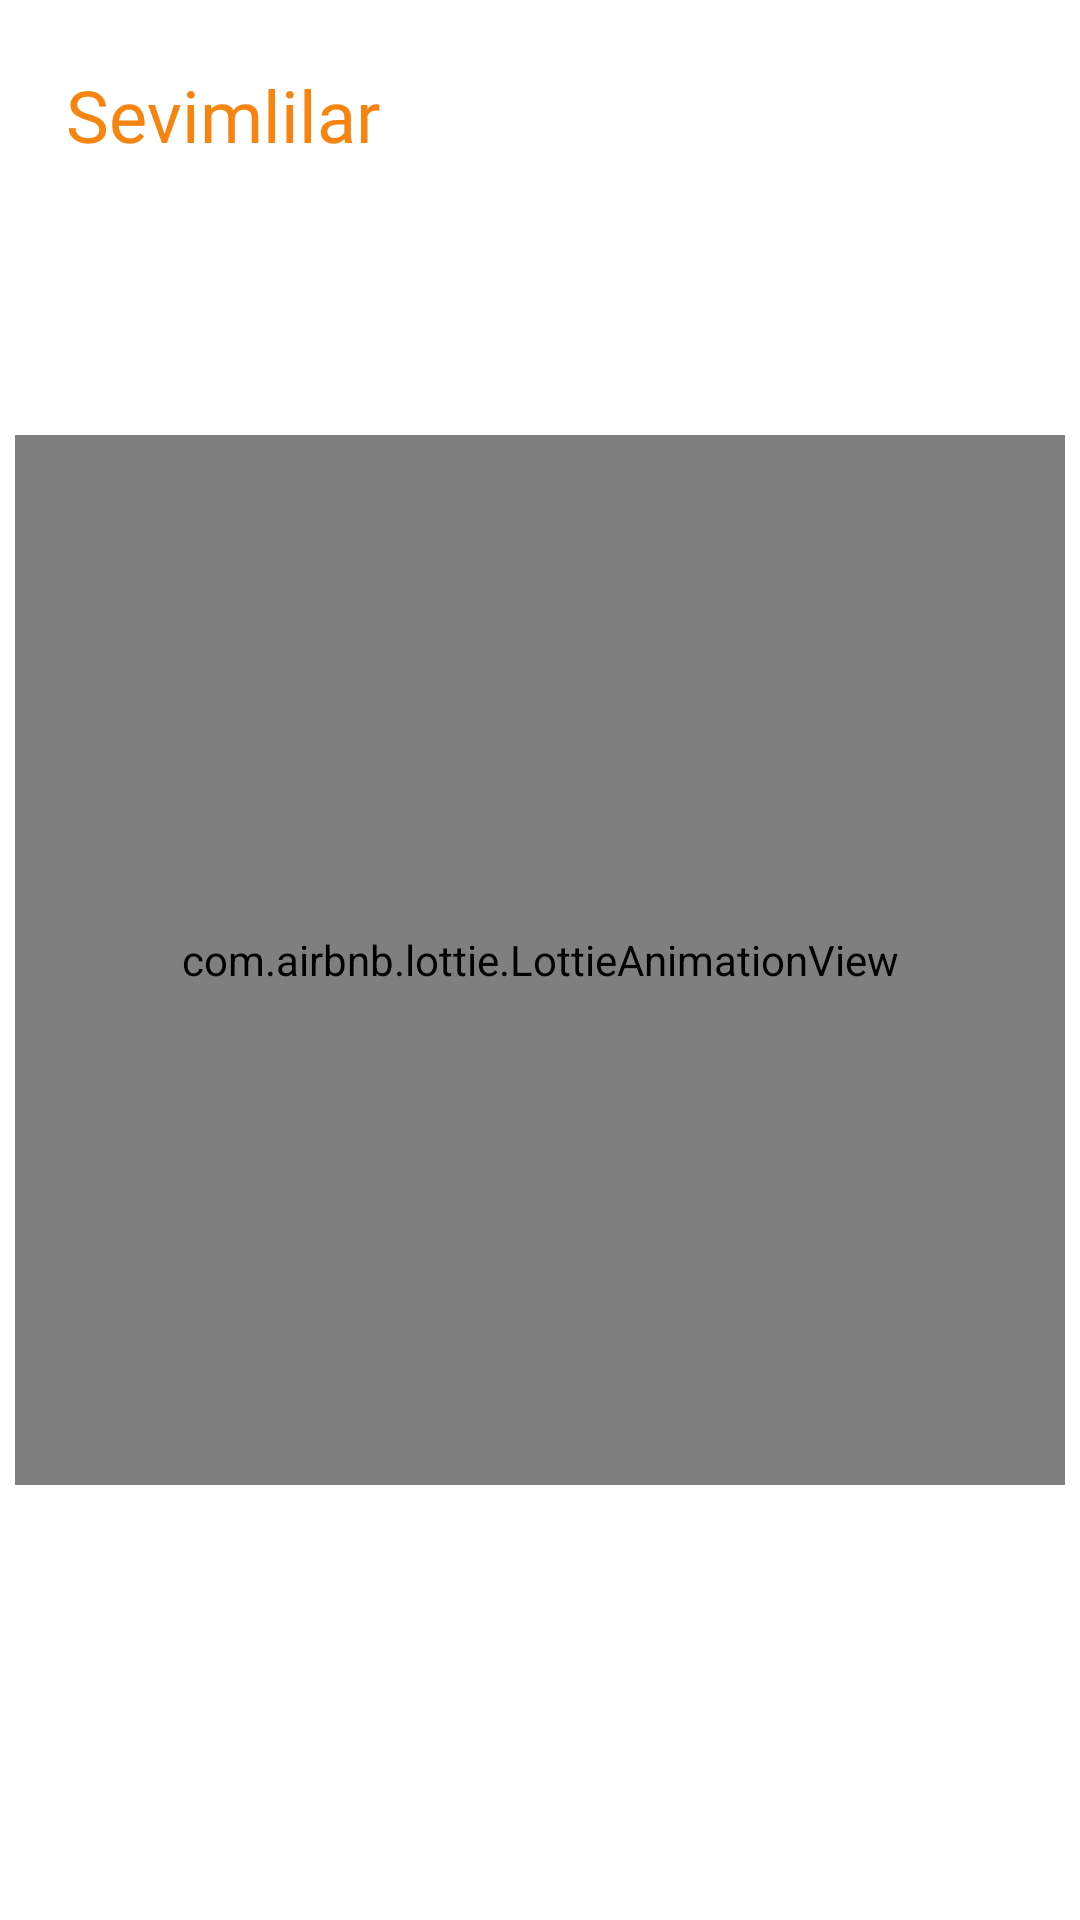

Here is an Android app screen rendered from its layout file. Give the layout XML and the strings, colors and styles it references.
<!-- AndroidManifest.xml: application theme Theme.BookApp -->
<!-- res/layout/fragment_favorite.xml -->
<?xml version="1.0" encoding="utf-8"?>
<androidx.constraintlayout.widget.ConstraintLayout xmlns:android="http://schemas.android.com/apk/res/android"
    xmlns:app="http://schemas.android.com/apk/res-auto"
    xmlns:tools="http://schemas.android.com/tools"
    android:layout_width="match_parent"
    android:layout_height="match_parent"
    android:background="@color/bg"
    tools:context=".presentation.screens.favorite.FavoriteScreen">


    <TextView
        android:id="@+id/tv_title"
        android:layout_width="wrap_content"
        android:layout_height="wrap_content"
        android:layout_marginStart="22dp"
        android:layout_marginTop="22dp"
        android:textColor="@color/title"
        android:layout_marginBottom="16dp"
        android:fontFamily="@font/poppins_semibold"
        android:text="@string/favorite"
        android:textSize="24sp"
        app:layout_constraintStart_toStartOf="parent"
        app:layout_constraintTop_toTopOf="parent" />

    <androidx.recyclerview.widget.RecyclerView
        android:id="@+id/list_books"
        android:layout_width="match_parent"
        android:layout_height="0dp"
        android:clipToPadding="false"
        android:orientation="vertical"
        android:padding="8dp"
        app:layoutManager="androidx.recyclerview.widget.LinearLayoutManager"
        app:layout_constraintBottom_toBottomOf="parent"
        app:layout_constraintEnd_toEndOf="parent"
        app:layout_constraintStart_toStartOf="parent"
        app:layout_constraintTop_toBottomOf="@id/tv_title"
        tools:listitem="@layout/list_item_books" />

    <com.airbnb.lottie.LottieAnimationView
        android:id="@+id/image_splash"
        android:layout_width="350dp"
        android:layout_height="350dp"
        app:lottie_autoPlay="true"
        app:lottie_rawRes="@raw/favorite"
        android:src="@drawable/ic_group"
        app:layout_constraintBottom_toBottomOf="parent"
        app:layout_constraintEnd_toEndOf="parent"
        app:layout_constraintStart_toStartOf="parent"
        app:layout_constraintTop_toTopOf="parent"
        app:layout_constraintVertical_bias="0.5"
        tools:ignore="ContentDescription" />

</androidx.constraintlayout.widget.ConstraintLayout>
<!-- res/layout/list_item_books.xml (included above) -->
<?xml version="1.0" encoding="utf-8"?>
<androidx.constraintlayout.widget.ConstraintLayout xmlns:android="http://schemas.android.com/apk/res/android"
    xmlns:app="http://schemas.android.com/apk/res-auto"
    xmlns:tools="http://schemas.android.com/tools"
    android:layout_width="match_parent"
    android:layout_height="90dp"
    android:layout_margin="4dp"
    android:background="@drawable/bg_app"
    android:clickable="true"
    android:focusable="true"
    android:foreground="?attr/selectableItemBackgroundBorderless"
    android:padding="12dp">

    <de.hdodenhof.circleimageview.CircleImageView
        android:id="@+id/image_book"
        android:layout_width="70dp"
        android:layout_height="70dp"
        android:layout_marginStart="10dp"
        android:scaleType="centerCrop"
        android:src="@drawable/steve"
        app:layout_constraintBottom_toBottomOf="parent"
        app:layout_constraintLeft_toLeftOf="parent"
        app:layout_constraintTop_toTopOf="parent" />


    <TextView
        android:id="@+id/tv_book_name"
        android:layout_width="230dp"
        android:layout_height="wrap_content"
        android:layout_marginStart="10dp"
        android:layout_marginTop="10dp"
        android:ellipsize="end"
        android:fontFamily="@font/poppins_semibold"
        android:maxLines="1"
        android:textSize="16sp"
        app:layout_constraintBottom_toBottomOf="@id/image_book"
        app:layout_constraintLeft_toRightOf="@id/image_book"
        app:layout_constraintTop_toTopOf="@id/image_book"
        app:layout_constraintVertical_bias="0"
        tools:text="Steve Jobs" />

    <TextView
        android:id="@+id/tv_book_author"
        android:layout_width="230dp"
        android:layout_height="wrap_content"
        android:layout_marginStart="10dp"
        android:layout_marginBottom="8dp"
        android:ellipsize="end"
        android:fontFamily="@font/poppins"
        android:maxLines="1"
        android:textColor="@color/hint_color"
        android:textSize="13sp"
        app:layout_constraintBottom_toBottomOf="@id/image_book"
        app:layout_constraintLeft_toRightOf="@id/image_book"
        app:layout_constraintTop_toTopOf="@id/image_book"
        app:layout_constraintVertical_bias="1"
        tools:text="Walter Isaacson"

        />

    <ImageView

        android:id="@+id/menu"
        android:layout_width="30dp"
        android:layout_height="30dp"
        android:layout_marginEnd="10dp"
        android:background="?attr/selectableItemBackgroundBorderless"
        android:clickable="true"
        android:visibility="gone"
        android:focusable="true"
        android:src="@drawable/menu_svgrepo_com"
        app:layout_constraintBottom_toBottomOf="parent"
        app:layout_constraintRight_toRightOf="parent"
        app:layout_constraintTop_toTopOf="parent" />

</androidx.constraintlayout.widget.ConstraintLayout>
<!-- resources referenced by this layout -->
<resources>
  <color name="bg">#ffffff</color>
  <color name="hint_color">#EDEDED</color>
  <color name="title">#F7840F</color>
  <!-- drawable bg_app (drawable) -->
  <?xml version="1.0" encoding="utf-8"?>
  <shape xmlns:android="http://schemas.android.com/apk/res/android">
      <solid android:color="@color/title" />
      <corners android:radius="10dp"/>
  </shape>
  <!-- drawable ic_group (drawable) -->
  <vector xmlns:android="http://schemas.android.com/apk/res/android"
      android:width="138dp"
      android:height="133dp"
      android:viewportWidth="138"
      android:viewportHeight="133">
    <path
        android:pathData="M0,8.76C0,4.98 2.73,1.75 6.46,1.11C6.89,1.04 7.33,1 7.76,1H14.61L23.29,1.4C26.63,1.63 29.23,4.4 29.25,7.74L29.95,115.76C29.98,120.11 26.52,123.69 22.17,123.81L15,124L7.78,123.81C3.45,123.69 0,120.14 0,115.81V8.76Z"
        android:fillColor="#FFC41F"/>
    <path
        android:pathData="M38,9.76C38,5.98 40.73,2.75 44.46,2.11C44.89,2.04 45.33,2 45.76,2H52.61L61.29,2.4C64.63,2.63 67.23,5.4 67.25,8.74L67.95,116.76C67.98,121.11 64.52,124.69 60.17,124.81L53,125L45.78,124.81C41.45,124.69 38,121.14 38,116.81V9.76Z"
        android:fillColor="#ffffff"/>
    <path
        android:pathData="M69.88,17.4C68.69,13.83 70.23,9.85 73.53,8C73.91,7.79 74.31,7.6 74.72,7.46L81.14,5.16L89.42,2.63C92.63,1.73 95.94,3.47 97.02,6.63L131.84,108.71C133.25,112.84 131.13,117.39 127.06,118.97L120.42,121.54L113.61,123.77C109.49,125.12 105.12,122.92 103.75,118.81L69.88,17.4Z"
        android:fillColor="#ffffff"/>
    <path
        android:pathData="M0,127h138v6h-138z"
        android:fillColor="#ffffff"/>
  </vector>
  <!-- drawable menu_svgrepo_com (drawable) -->
  <vector xmlns:android="http://schemas.android.com/apk/res/android"
      android:width="293.5dp"
      android:height="293.5dp"
      android:viewportWidth="293.5"
      android:viewportHeight="293.5">
    <path
        android:fillColor="@color/white"
        android:pathData="M171.6,0h-49.71c-8.61,0 -15.62,7.01 -15.62,15.62v49.71c0,8.61 7.01,15.62 15.62,15.62h49.71c8.61,0 15.62,-7.01 15.62,-15.62V15.62C187.22,7.01 180.21,0 171.6,0z"/>
    <path
        android:fillColor="@color/white"
        android:pathData="M171.6,106.28h-49.71c-8.61,0 -15.62,7.01 -15.62,15.62v49.71c0,8.61 7.01,15.62 15.62,15.62h49.71c8.61,0 15.62,-7.01 15.62,-15.62v-49.71C187.22,113.29 180.21,106.28 171.6,106.28z"/>
    <path
        android:fillColor="@color/white"
        android:pathData="M171.6,212.56h-49.71c-8.61,0 -15.62,7.01 -15.62,15.62v49.71c0,8.61 7.01,15.62 15.62,15.62h49.71c8.61,0 15.62,-7.01 15.62,-15.62v-49.71C187.22,219.56 180.21,212.56 171.6,212.56z"/>
  </vector>
  <!-- drawable steve: png bitmap (drawable, 15651 bytes) -->
  <string name="favorite">Sevimlilar</string>
  <style name="Theme.BookApp" parent="Theme.MaterialComponents.Light.NoActionBar">
          
          <item name="colorPrimary">@color/black</item>
          <item name="colorPrimaryVariant">@color/black</item>
          <item name="colorOnPrimary">@color/black</item>
          
          <item name="colorSecondary">@color/app_color</item>
          <item name="colorSecondaryVariant">@color/teal_700</item>
          <item name="colorOnSecondary">@color/black</item>
          <item name="android:windowBackground">@color/black</item>
          <item name="android:navigationBarColor">@color/black</item>
          <item name="android:textColor">@color/white</item>
          <item name="android:textColorHint">#E3E3E3</item>
          
          <item name="android:statusBarColor">?attr/colorPrimaryVariant</item>
          
      </style>
  <color name="white">#FFFFFFFF</color>
  <color name="black">#FF000000</color>
  <color name="app_color">#592D01</color>
  <color name="teal_700">#FF018786</color>
</resources>
